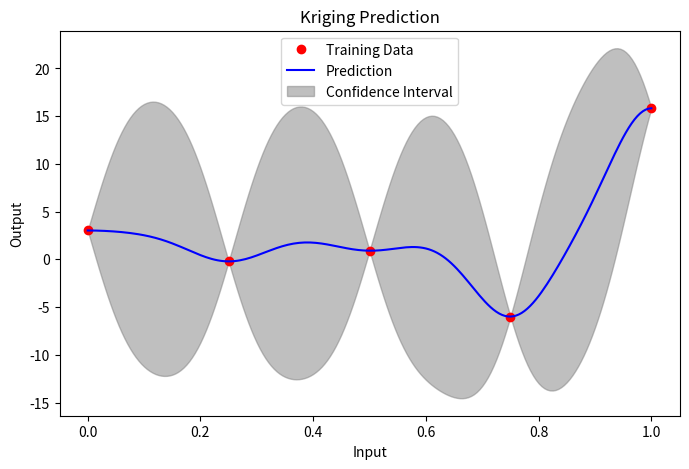

Generate this figure with matplotlib:
import numpy as np
from scipy.optimize import differential_evolution

def solve_chol(L, b):
    """
    Solves L @ L.T @ x = b using forward and back substitution.
    """
    return np.linalg.solve(L.T, np.linalg.solve(L, b))

def likelihood(log_theta_vec, X_train, y_train, jitter=1e-12):
    """
    Computes the negative log-likelihood for the given hyperparameters.

    Parameters:
        log_theta_vec : array-like
            Log10-transformed theta hyperparameters.
        X_train : ndarray
            n x k matrix of training input locations.
        y_train : ndarray
            n x 1 vector of observed training data.
        jitter : float
            Small constant added to the diagonal of the correlation matrix for stability.

    Returns:
        NegLnLike : float
            The negative log likelihood to be minimized.
        Psi : ndarray
            The correlation matrix.
        L : ndarray or None
            The Cholesky factorization of Psi (or None if ill-conditioned).
    """
    theta_vec = 10 ** log_theta_vec
    n = X_train.shape[0]
    one_vec = np.ones((n, 1))

    # Build correlation matrix using a power exponential kernel
    diff = X_train[:, np.newaxis, :] - X_train[np.newaxis, :, :]  # shape (n, n, k)
    Psi = np.exp(-np.sum(theta_vec * diff**2, axis=2))
    Psi += np.eye(n) * jitter

    try:
        L = np.linalg.cholesky(Psi)
        ill_conditioned = False
    except np.linalg.LinAlgError:
        ill_conditioned = True

    if ill_conditioned:
        NegLnLike = 1e4  # Large penalty for ill-conditioned cases
        L = None
    else:
        LnDetPsi = 2.0 * np.sum(np.log(np.diag(L)))
        numerator = one_vec.T @ solve_chol(L, y_train)
        denominator = one_vec.T @ solve_chol(L, one_vec)
        mu = numerator / denominator
        SigmaSqr = (y_train - one_vec * mu).T @ solve_chol(L, (y_train - one_vec * mu)) / n
        NegLnLike = ((n / 2.0) * np.log(SigmaSqr) - 0.5 * LnDetPsi)

    return NegLnLike, Psi, L

def objective(log_theta_vec, X_train, y_train):
    """
    Wrapper for the likelihood function for optimization.
    """
    NegLnLike, _, _ = likelihood(log_theta_vec, X_train, y_train)
    return NegLnLike

def pred(X_test, X_train, y_train, log_theta_vec, L):
    """
    Computes the kriging prediction and associated RMSE at test points.

    Parameters:
        X_test : ndarray
            m x k matrix of test locations.
        X_train : ndarray
            n x k training locations.
        y_train : ndarray
            n x 1 training data.
        log_theta_vec : array-like
            Log10-transformed optimal theta hyperparameters.
        L : ndarray
            Cholesky factor of the correlation matrix from training.

    Returns:
        y_pred : ndarray
            Predicted mean at test points.
        s : ndarray
            RMSE (standard deviation) at test points.
    """
    theta_vec = 10.0 ** log_theta_vec
    n = X_train.shape[0]
    one_vec = np.ones((n, 1))

    numerator = one_vec.T @ solve_chol(L, y_train)
    denominator = one_vec.T @ solve_chol(L, one_vec)
    mu = numerator / denominator

    SigmaSqr = (y_train - one_vec * mu).T @ solve_chol(L, (y_train - one_vec * mu)) / n

    # Calculate correlation between training and test points
    diff = X_train[:, np.newaxis, :] - X_test[np.newaxis, :, :]
    psi = np.exp(-np.sum(theta_vec * diff**2, axis=2))

    y_pred = mu + psi.T @ solve_chol(L, (y_train - one_vec * mu))

    psi_solved = solve_chol(L, psi)
    one_solved = solve_chol(L, one_vec)
    A = np.sum(psi * psi_solved, axis=0)
    B = (one_vec.T @ psi_solved).ravel()
    C = (one_vec.T @ one_solved).squeeze()

    SSqr = SigmaSqr * (1.0 - A + (1.0 - B)**2 / C)
    s = np.sqrt(np.maximum(SSqr, 0.0))
    return y_pred.ravel(), s.ravel()

class KrigingModel:
    """
    A reusable kriging model for interpolation and uncertainty quantification.
    """
    def __init__(self, bounds=[(-3, 2)], jitter=1e-12):
        """
        Parameters:
            bounds : list of tuples
                Bounds for the log10-transformed theta hyperparameters. By default,
                the same bound is used for each dimension.
            jitter : float
                Small constant added to the diagonal of the correlation matrix for numerical stability.
        """
        self.bounds = bounds
        self.jitter = jitter
        self.X_train = None
        self.y_train = None
        self.log_theta_optimal = None
        self.Psi = None
        self.L = None

    def fit(self, X_train, y_train):
        """
        Fit the kriging model to the training data by optimizing hyperparameters.

        Parameters:
            X_train : ndarray
                n x k matrix of training input locations.
            y_train : ndarray
                n x 1 vector of observed training data.

        Returns:
            result : OptimizeResult
                The result from the differential evolution optimizer.
        """
        self.X_train = np.array(X_train)
        self.y_train = np.array(y_train)
        k = self.X_train.shape[1]

        # Ensure the bounds list matches the number of features
        if len(self.bounds) != k:
            self.bounds = [self.bounds[0]] * k

        result = differential_evolution(
            objective,
            self.bounds,
            args=(self.X_train, self.y_train)
        )
        self.log_theta_optimal = result.x
        _, self.Psi, self.L = likelihood(self.log_theta_optimal, self.X_train, self.y_train, jitter=self.jitter)
        return result

    def predict(self, X_test):
        """
        Predict using the fitted kriging model.

        Parameters:
            X_test : ndarray
                m x k matrix of test locations.

        Returns:
            y_pred : ndarray
                Predicted mean at the test points.
            rmse : ndarray
                Root mean square error (uncertainty estimate) at the test points.
        """
        if self.X_train is None or self.L is None:
            raise ValueError("Model has not been fitted yet. Call the 'fit' method first.")
        X_test = np.array(X_test)
        y_pred, rmse = pred(X_test, self.X_train, self.y_train, self.log_theta_optimal, self.L)
        return y_pred, rmse

if __name__ == '__main__':
    # Example usage of the module

    import matplotlib.pyplot as plt

    def forrester(x):
        """
        Forrester function used as a test function.
        """
        return (6 * x - 2)**2 * np.sin(12 * x - 4)

    # Generate training data
    X_train = np.linspace(0, 1, 5).reshape(-1, 1)
    y_train = forrester(X_train)

    # Generate test data
    X_test = np.linspace(0, 1, 201).reshape(-1, 1)

    # Create and fit the kriging model
    model = KrigingModel(bounds=[(-3, 2)])
    model.fit(X_train, y_train)

    # Obtain predictions and uncertainty estimates
    y_pred, rmse = model.predict(X_test)

    # Plot the results
    plt.figure(figsize=(8, 5))
    plt.plot(X_train, y_train, 'ro', label='Training Data')
    plt.plot(X_test, y_pred, 'b-', label='Prediction')
    plt.fill_between(X_test.ravel(), y_pred - 2 * rmse, y_pred + 2 * rmse,
                     color='gray', alpha=0.5, label='Confidence Interval')
    plt.legend()
    plt.xlabel('Input')
    plt.ylabel('Output')
    plt.title('Kriging Prediction')
    plt.show()
